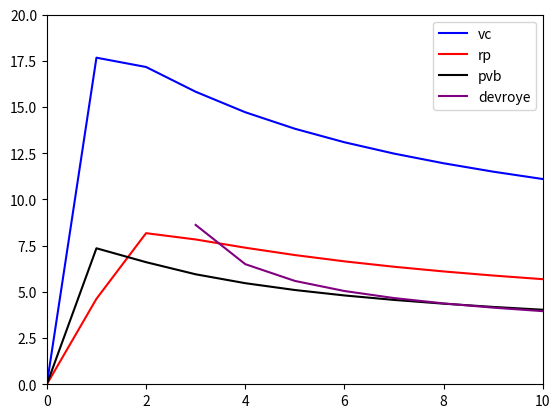

Python code for this plot:
import numpy as np
import matplotlib.pyplot as plt

def delta(n, epsilon, dvc):

    """
    Calculated the delta constant in the generalization bound using simple_growth
    :param n: Number of points (> 0)
    :param epsilon: epsilon of generalization function
    :param dvc: see simple growth
    :return: the delta value in generalization bound
    """
    exponent = np.exp((-1 * (1.0 / 8.0)) * (epsilon ** 2) * n)
    return 4 * simple_growth(2 * n, dvc) * exponent


def simple_growth(n, dvc):

    """
    A simplified growth function for the generalization bound m_h(N) = N^dvc.
    :param n: Number of points in the data set (> 0)
    :param dvc: The VC dimension of the hypothesis set (> 0)
    :return: value of simplified growth function
    """
    return n ** dvc


def vc_bound(n, dvc, d):

    """
    Calculates the omega of the generalization bound using delta and simple growth under VC bound.
    :param n: see delta and simple_growth
    :param dvc: set delta
    :param d: value of the delta function
    :return: the omega value of the generalization bound
    """
    log = np.log(4 * simple_growth(2 * n, dvc) / d)
    return np.sqrt(8.0 / n * log)

def rp_bound(n, dvc, d):

    """
    Calculates the omega of the generalization bound using delta and simple growth under rp bound.
    :param n: see delta and simple_growth
    :param dvc: set delta
    :param d: value of the delta function
    :return: the omega value of the generalization bound
    """
    log1 = np.log(2.0 * simple_growth(n, dvc))
    log2 = np.log(1.0 / d)
    return np.sqrt(2.0 * log1 / n) + np.sqrt(2.0 / n * log2) + 1.0 / n

def pvb_bound(n, dvc, d):
    """
        Calculates the epsilon of the generalization bound using delta and simple growth pvb bound.
        :param n: see delta and simple_growth
        :param dvc: set delta
        :param d: value of the delta function
        :return: the roots of epsilon
        """
    log = np.log(6.0 * simple_growth(2 * n, dvc) / d)
    b = -1.0 / n * 2
    c = -1.0/ n * log
    rts = np.roots([1, b, c])
    for root in rts:
        if root > 0:
            return root


def devroye_bound(n, dvc, d):
    """
        Calculates the omega of the generalization bound using delta and simple growth devroye bound.
        :param n: see delta and simple_growth
        :param dvc: set delta
        :param d: value of the delta function
        :return: the roots of epsilon of the generalization bound
        """
    log = np.log(4.0) + dvc * np.log(n ** 2) - np.log(d)
    a = 1.0 - 2.0 / n
    b = -2.0 / n
    c = -log / (2.0 * n)
    rts = np.roots([a, b, c])
    for root in rts:
        if root > 0:
            return root

def plot_bound():
    vc = np.empty(10000)
    rp = np.empty(10000)
    pvb = np.empty(10000)
    devroye = np.empty(10000)
    for n in range(1, 10000):
        vc[n] = vc_bound(n, 50, 0.05)
        rp[n] = rp_bound(n, 50, 0.05)
        pvb[n] = pvb_bound(n, 50, 0.05)
        devroye[n] = devroye_bound(n, 50, 0.05)
    plt.axis([0, 10, 0, 20])
    plt.plot(vc, color='b', label="vc")
    plt.plot(rp, color='r', label="rp")
    plt.plot(pvb, color='black', label="pvb")
    plt.plot(devroye, color='purple', label="devroye")
    plt.legend()
    plt.show()


plot_bound()
print(vc_bound(5, 50, 0.05))
print(rp_bound(5, 50, 0.05))
print(pvb_bound(5, 50, 0.05))
print(devroye_bound(5, 50, 0.05))